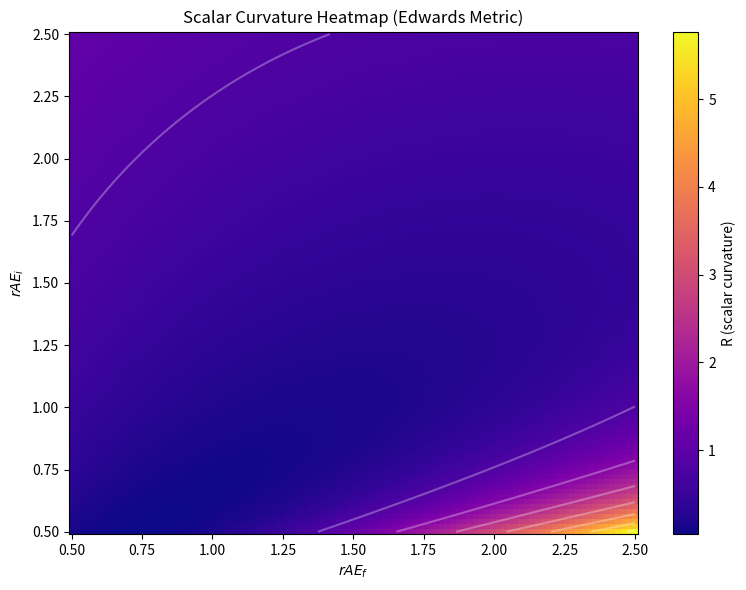

Source code (Python):
"""Figure 2: Scalar curvature heatmap under Edwards metric.

Section II — Balance Geometry.
"""

from pathlib import Path

import matplotlib.pyplot as plt
import numpy as np


def run_simulation(output_dir: Path | None = None) -> Path:
    """Generate scalar curvature heatmap under Edwards metric."""
    if output_dir is None:
        try:
            output_dir = Path(__file__).resolve().parent
        except NameError:
            output_dir = Path.cwd()

    output_dir.mkdir(parents=True, exist_ok=True)
    out_path = output_dir / "fig_002_002.png"

    n = 100
    x = np.linspace(0.5, 2.5, n)
    y = np.linspace(0.5, 2.5, n)
    X, Y = np.meshgrid(x, y)

    # Scalar curvature R from Edwards metric: R ~ (β-1)^2 Hessian
    rAE_c, rAE_t = 1.0, 1.5
    beta_val = (X * rAE_c) / (Y * rAE_t)
    V = (beta_val - 1) ** 2
    R_scalar = V + 0.05 * (X**2 + Y**2)

    fig, ax = plt.subplots(figsize=(8, 6))
    im = ax.pcolormesh(X, Y, R_scalar, cmap="plasma", shading="auto")
    ax.contour(X, Y, R_scalar, levels=8, colors="white", alpha=0.3)
    ax.set_xlabel(r"$rAE_f$")
    ax.set_ylabel(r"$rAE_i$")
    ax.set_title("Scalar Curvature Heatmap (Edwards Metric)")
    plt.colorbar(im, ax=ax, label="R (scalar curvature)")
    plt.tight_layout()
    plt.savefig(out_path, dpi=150, bbox_inches="tight")
    plt.close()

    print(f"[VIM FIGURE] Generated: {out_path}")
    return out_path


if __name__ == "__main__":
    run_simulation()
